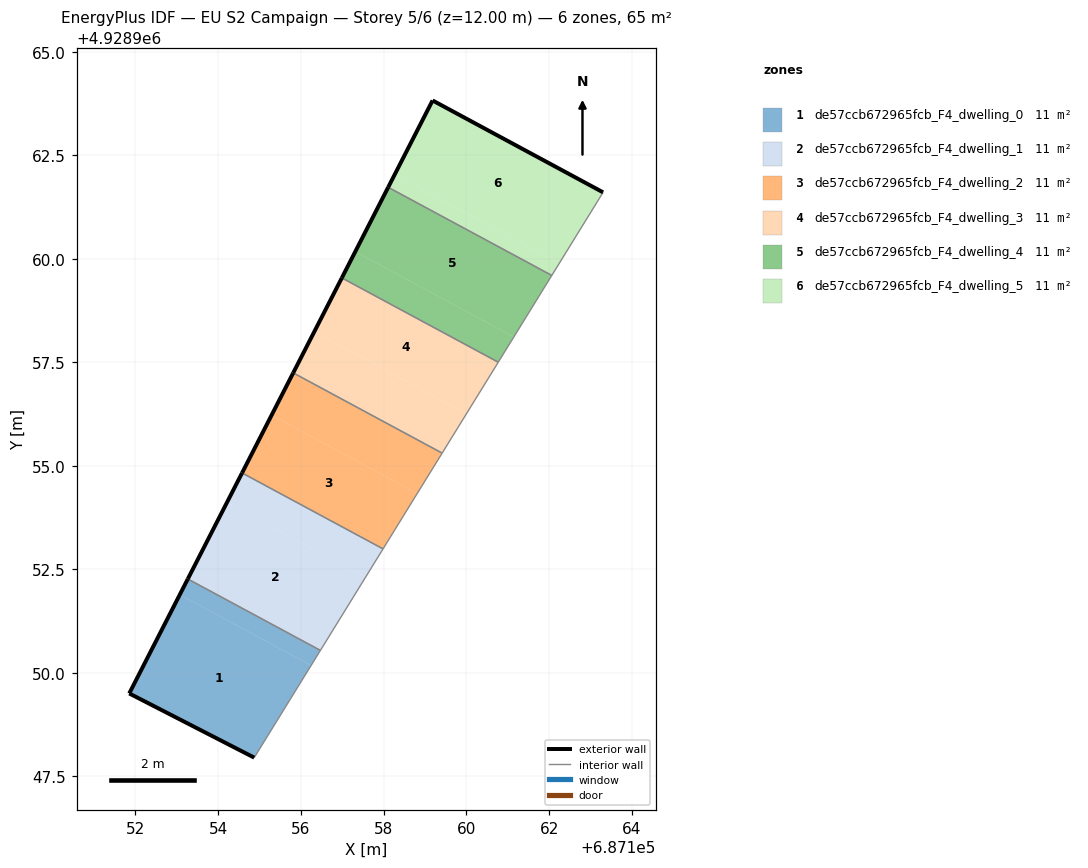
=== STOREY PLAN SPEC (per zone: floor XY polygon, exterior-wall plan segments, windows/doors) ===
zone 1: de57ccb672965fcb_F4_dwelling_0  (10.8 m²)
  floor: (687154.88, 4928947.95) (687156.25, 4928950.17) (687153.08, 4928951.88) (687151.85, 4928949.50)
  floor: (687156.25, 4928950.17) (687156.47, 4928950.54) (687153.27, 4928952.26) (687153.08, 4928951.88)
  exterior wall: (687154.88, 4928947.95) – (687151.85, 4928949.50)  [3.4 m]
  exterior wall: (687151.85, 4928949.50) – (687153.27, 4928952.26)  [3.1 m]
  interior walls: 2
zone 2: de57ccb672965fcb_F4_dwelling_1  (10.8 m²)
  floor: (687156.47, 4928950.54) (687157.56, 4928952.30) (687154.21, 4928954.11) (687153.27, 4928952.26)
  floor: (687157.56, 4928952.30) (687157.99, 4928952.99) (687154.58, 4928954.83) (687154.21, 4928954.11)
  exterior wall: (687153.27, 4928952.26) – (687154.58, 4928954.83)  [2.9 m]
  interior walls: 3
zone 3: de57ccb672965fcb_F4_dwelling_2  (10.8 m²)
  floor: (687157.99, 4928952.99) (687158.81, 4928954.33) (687155.30, 4928956.22) (687154.58, 4928954.83)
  floor: (687158.81, 4928954.33) (687159.42, 4928955.31) (687155.82, 4928957.24) (687155.30, 4928956.22)
  exterior wall: (687154.58, 4928954.83) – (687155.82, 4928957.24)  [2.7 m]
  interior walls: 3
zone 4: de57ccb672965fcb_F4_dwelling_3  (10.8 m²)
  floor: (687159.42, 4928955.31) (687160.01, 4928956.26) (687156.33, 4928958.24) (687155.82, 4928957.24)
  floor: (687160.01, 4928956.26) (687160.77, 4928957.50) (687156.99, 4928959.54) (687156.33, 4928958.24)
  exterior wall: (687155.82, 4928957.24) – (687156.99, 4928959.54)  [2.6 m]
  interior walls: 3
zone 5: de57ccb672965fcb_F4_dwelling_4  (10.8 m²)
  floor: (687161.15, 4928958.11) (687162.07, 4928959.60) (687158.11, 4928961.73) (687157.32, 4928960.17)
  floor: (687160.77, 4928957.50) (687161.15, 4928958.11) (687157.32, 4928960.17) (687156.99, 4928959.54)
  exterior wall: (687156.99, 4928959.54) – (687158.11, 4928961.73)  [2.5 m]
  interior walls: 3
zone 6: de57ccb672965fcb_F4_dwelling_5  (10.8 m²)
  floor: (687162.07, 4928959.60) (687162.25, 4928959.89) (687158.27, 4928962.03) (687158.11, 4928961.73)
  floor: (687162.25, 4928959.89) (687163.31, 4928961.61) (687159.19, 4928963.83) (687158.27, 4928962.03)
  exterior wall: (687158.11, 4928961.73) – (687159.19, 4928963.83)  [2.4 m]
  exterior wall: (687159.19, 4928963.83) – (687163.31, 4928961.61)  [4.7 m]
  interior walls: 2

=== DERIVED (storey summary) ===
Building: EU S2 Campaign
Storey: 5 of 6  (floor level z = 12.00 m)
Storey gross floor area: 64.8 m²
Zones on this storey: 6
  - de57ccb672965fcb_F4_dwelling_0: floor 10.8 m²; exterior wall 6.5 m (19.5 m²); WWR 0.0%
  - de57ccb672965fcb_F4_dwelling_1: floor 10.8 m²; exterior wall 2.9 m (8.6 m²); WWR 0.0%
  - de57ccb672965fcb_F4_dwelling_2: floor 10.8 m²; exterior wall 2.7 m (8.1 m²); WWR 0.0%
  - de57ccb672965fcb_F4_dwelling_3: floor 10.8 m²; exterior wall 2.6 m (7.7 m²); WWR 0.0%
  - de57ccb672965fcb_F4_dwelling_4: floor 10.8 m²; exterior wall 2.5 m (7.4 m²); WWR 0.0%
  - de57ccb672965fcb_F4_dwelling_5: floor 10.8 m²; exterior wall 7.0 m (21.1 m²); WWR 0.0%
Zone adjacency (shared interzone walls):
  - de57ccb672965fcb_F4_dwelling_0 ↔ de57ccb672965fcb_F4_dwelling_1
  - de57ccb672965fcb_F4_dwelling_1 ↔ de57ccb672965fcb_F4_dwelling_2
  - de57ccb672965fcb_F4_dwelling_2 ↔ de57ccb672965fcb_F4_dwelling_3
  - de57ccb672965fcb_F4_dwelling_3 ↔ de57ccb672965fcb_F4_dwelling_4
  - de57ccb672965fcb_F4_dwelling_4 ↔ de57ccb672965fcb_F4_dwelling_5